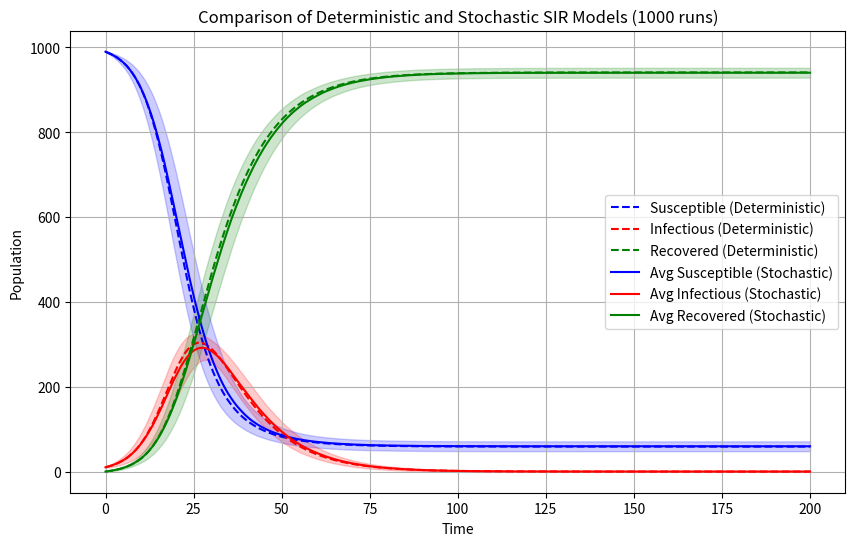

Write Python code to recreate this figure.
import numpy as np
import matplotlib.pyplot as plt
from scipy.integrate import odeint

# Deterministic SIR model
def SIR_model(y, t, beta, gamma):
    S, I, R = y
    dS_dt = -beta * S * I / (S + I + R)
    dI_dt = beta * S * I / (S + I + R) - gamma * I
    dR_dt = gamma * I
    return [dS_dt, dI_dt, dR_dt]

def gillespie_SIR(S0, I0, R0, beta, gamma, max_time):
    # Initial conditions
    S, I, R = S0, I0, R0
    t = 0
    times = [t]
    S_values = [S]
    I_values = [I]
    R_values = [R]

    while t < max_time and I > 0:
        N = S + I + R

        # Calculate propensities
        a1 = beta * S * I / N
        a2 = gamma * I
        a0 = a1 + a2

        # Time until next event
        dt = -np.log(np.random.random()) / a0
        t += dt

        # Determine which event occurs
        r = np.random.random()
        if r < a1 / a0:
            # Transmission event
            S -= 1
            I += 1
        else:
            # Recovery event
            I -= 1
            R += 1

        # Store results
        times.append(t)
        S_values.append(S)
        I_values.append(I)
        R_values.append(R)

    return times, S_values, I_values, R_values

# Parameters
S0 = 990
I0 = 10
R0 = 0
beta = 0.3
gamma = 0.1
max_time = 200
t = np.linspace(0, max_time, 1000)

# Solve ODE for deterministic SIR
solution = odeint(SIR_model, [S0, I0, R0], t, args=(beta, gamma))
S_det, I_det, R_det = solution.T

# Run Gillespie algorithm multiple times
num_runs = 1000
all_S = []
all_I = []
all_R = []

for _ in range(num_runs):
    times, S_values, I_values, R_values = gillespie_SIR(S0, I0, R0, beta, gamma, max_time)
    all_S.append(np.interp(t, times, S_values))
    all_I.append(np.interp(t, times, I_values))
    all_R.append(np.interp(t, times, R_values))

# Compute average and standard deviation
avg_S = np.mean(all_S, axis=0)
std_S = np.std(all_S, axis=0)
avg_I = np.mean(all_I, axis=0)
std_I = np.std(all_I, axis=0)
avg_R = np.mean(all_R, axis=0)
std_R = np.std(all_R, axis=0)

# Plotting
plt.figure(figsize=(10,6))

# Deterministic SIR
plt.plot(t, S_det, label="Susceptible (Deterministic)", color="blue", linestyle="--")
plt.plot(t, I_det, label="Infectious (Deterministic)", color="red", linestyle="--")
plt.plot(t, R_det, label="Recovered (Deterministic)", color="green", linestyle="--")

# Average Stochastic SIR
plt.plot(t, avg_S, label="Avg Susceptible (Stochastic)", color="blue")
plt.fill_between(t, avg_S - std_S, avg_S + std_S, color="blue", alpha=0.2)
plt.plot(t, avg_I, label="Avg Infectious (Stochastic)", color="red")
plt.fill_between(t, avg_I - std_I, avg_I + std_I, color="red", alpha=0.2)
plt.plot(t, avg_R, label="Avg Recovered (Stochastic)", color="green")
plt.fill_between(t, avg_R - std_R, avg_R + std_R, color="green", alpha=0.2)

plt.xlabel("Time")
plt.ylabel("Population")
plt.title(f"Comparison of Deterministic and Stochastic SIR Models ({num_runs} runs)")
plt.legend()
plt.grid(True)
plt.show()